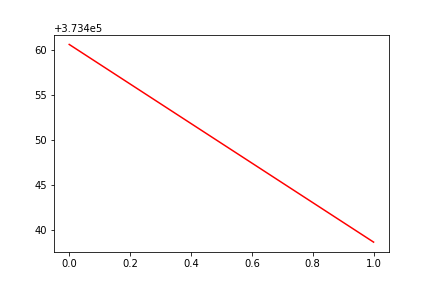

The data file committed next to this chart (first rows):
, date, assets
0, 0, 373461
1, 20130213, 373439
